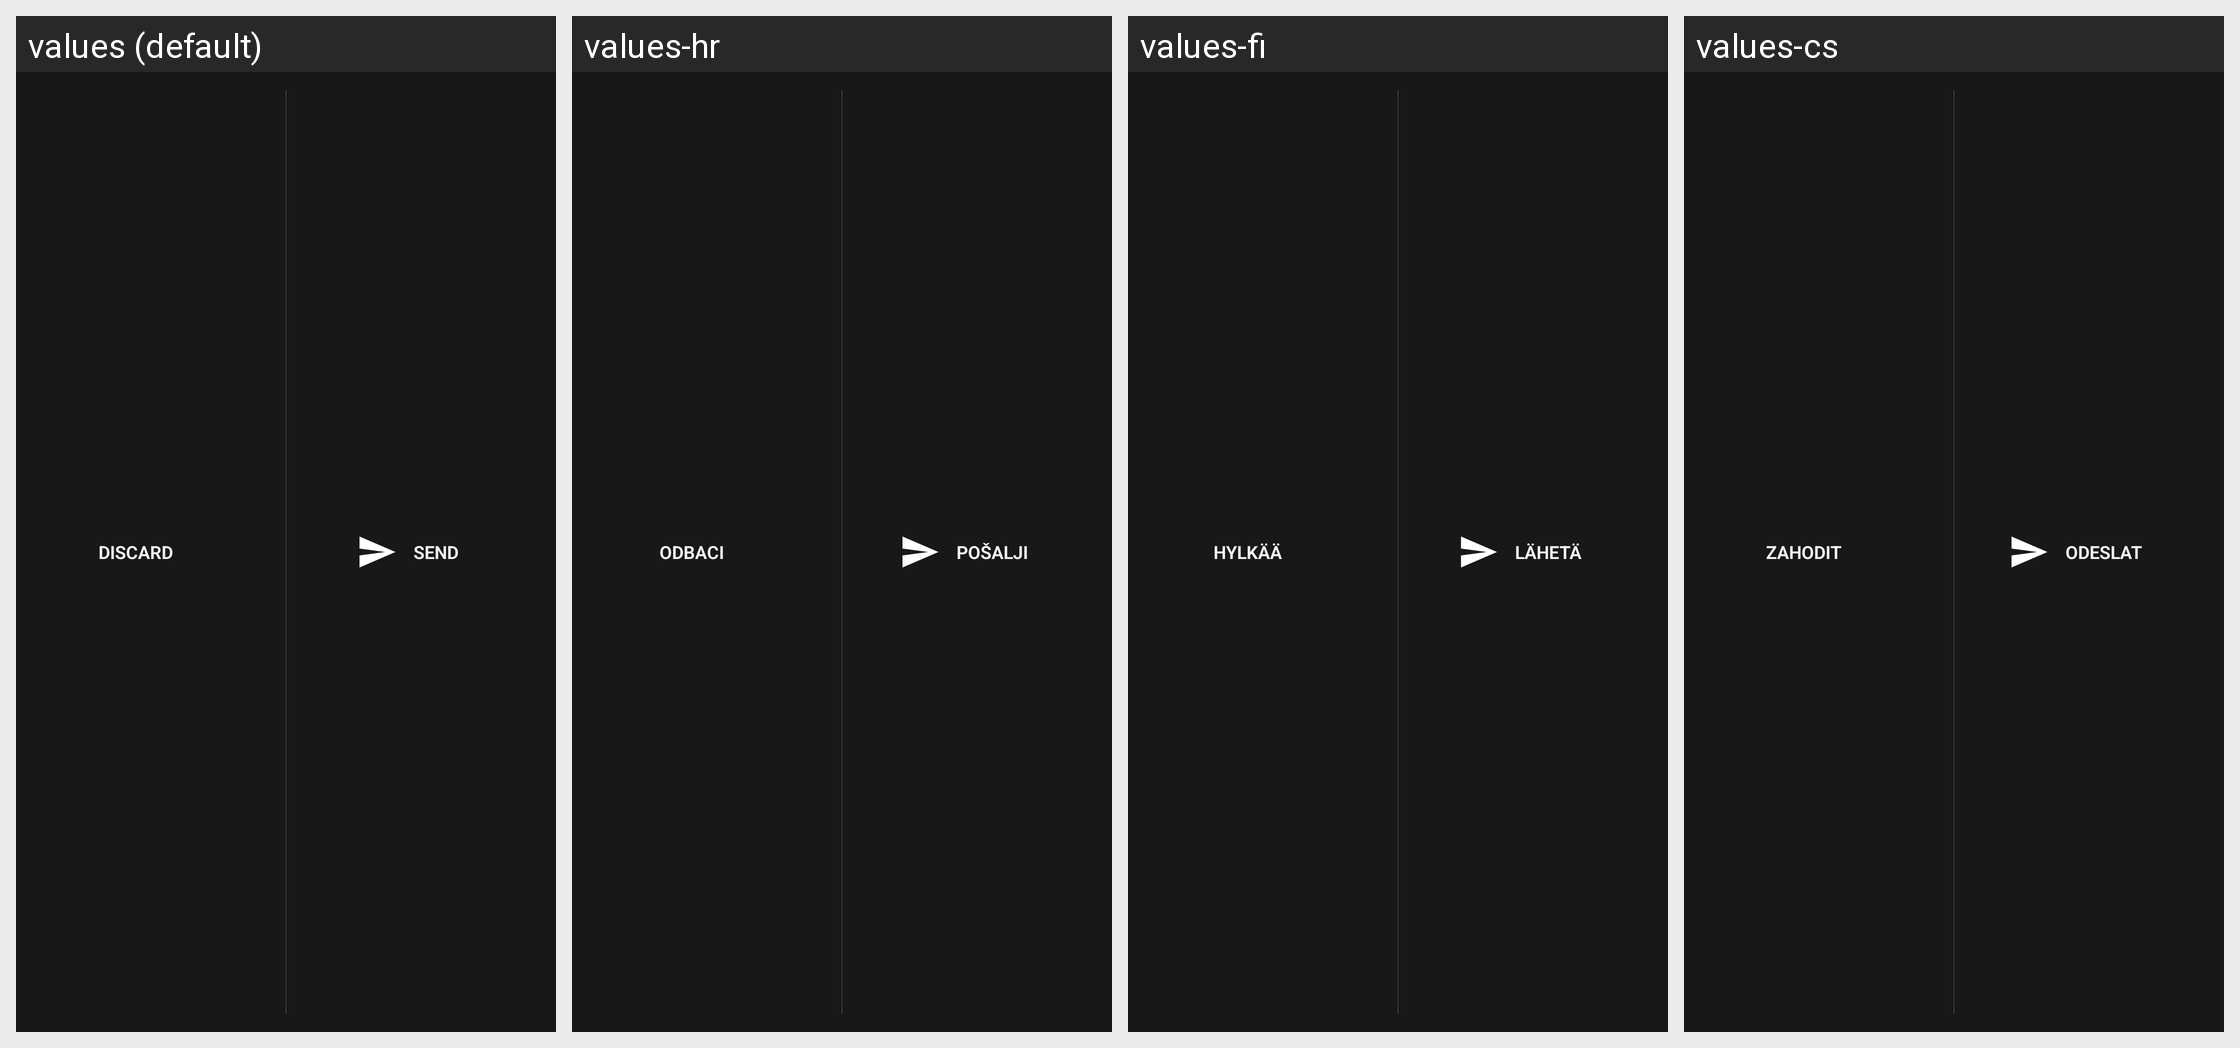

For this localized Android screen grid, give each drawn string resource with its value in every locale shown.
Android screen res/layout/actionbar_custom_view_send_discard.xml rendered under 4 locales, left to right: values (default), values-hr, values-fi, values-cs. Device: Nexus 5 (rendered at 1080×1920; each locale shown at half size, 540×960, under a caption strip naming it); theme Mizuu.Theme.
Other locales in the repository, not shown: values-ar, values-da, values-de, values-es, values-fr, values-he, values-hu, values-it, values-nl-rNL, values-pl, values-pt, values-ro, values-sv, values-tr.
Strings drawn on this screen, with the default value and each locale's value (text and hints the layout hard-codes, and strings that could not be matched under every locale, appear in the picture but are not listed):

discard
  values: Discard
  values-hr: Odbaci
  values-fi: Hylkää
  values-cs: Zahodit

send
  values: Send
  values-hr: Pošalji
  values-fi: Lähetä
  values-cs: Odeslat
